Run: headless pygame with SDL's dummy video driver; simulated clock (each Clock.tick advances the game by its frame time, no real sleeping); random seed 0; keys injected as events and as key.get_pressed() state; mouse plan: one left click at the window centre at the start of phase 2, then a move to the lower-right quarter at the start of phase 3.
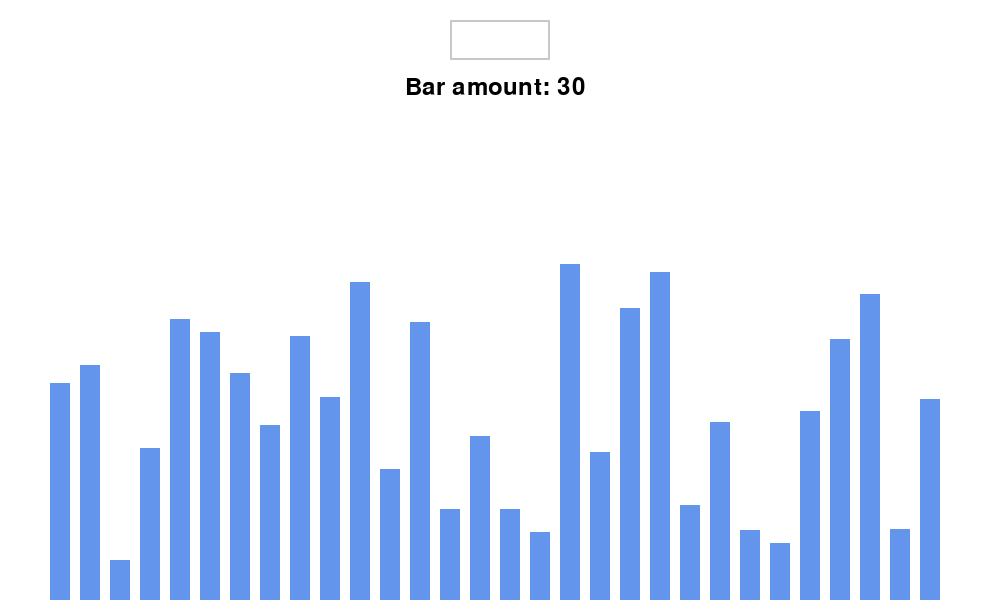
Frame 1 of 4 · flips 1–60 · no input
Frame 2 of 4 · flips 61–180 · clicked the window centre · tapped SPACE, RETURN · held RIGHT (→), D · screen unchanged from frame 1, image omitted
Frame 3 of 4 · flips 181–300 · moved the mouse to the lower-right quarter · held DOWN (↓), S · screen unchanged from frame 2, image omitted
Frame 4 of 4 · flips 301–420 · held LEFT (←), A, UP (↑), W · screen unchanged from frame 3, image omitted

The pygame program that drew these frames:

import pygame
import random

pygame.init()

WIDTH, HEIGHT = 1000,600
screen = pygame.display.set_mode((WIDTH, HEIGHT))
pygame.display.set_caption("Sorting Visualizer")

# Colors
BLACK = (0, 0, 0)
WHITE = (255, 255, 255)
BLUE = (100, 149, 237)
RED = (220, 20, 60)
GREEN = (0, 255, 0)
GRAY = (200,200,200)

font = pygame.font.Font(None, 36)

# Generate random bar heights
barAmt = 30  
bar_heights = [random.randint(20, 350) for _ in range(barAmt)]

# bar input field
input_box = pygame.Rect(WIDTH // 2 - 50, 20, 100, 40) # centered horizontally
input_text = ""
input_active = False

# message box
message = "Bar amount: 30"
message_color = BLACK


# function to render the bars
def draw_bars(screen, bar_heights, screen_width, screen_height, color):
    bar_width = 20  
    spacing = 10  # Spacing between bars

    for i, bar_height in enumerate(bar_heights):

        # Calculate x and y for each bar
        x = (screen_width - (len(bar_heights) * (bar_width + spacing))) // 2 + i * (bar_width + spacing)
        y = screen_height - bar_height  

        # Draw the bar
        pygame.draw.rect(screen, color, (x, y, bar_width, bar_height))


# function to draw the bar input field
def draw_bar_input(screen, input_box, input_text, font, active):
    pygame.draw.rect(screen, BLACK if active else GRAY, input_box, 2)
    text_surface = font.render(input_text, True, BLACK)
    screen.blit(text_surface, (input_box.x + 5, input_box.y + 5))

# function to draw the message box
def draw_message_box(screen, message, font, color):
    if message:

        text_surface = font.render(message, True, color)
        text_width = text_surface.get_width()
        text_height = text_surface.get_height()

        message_box = pygame.Rect((WIDTH - text_width) // 2 - 10, 70, text_width + 20, text_height + 10)
        
        pygame.draw.rect(screen, WHITE, message_box)
        pygame.draw.rect(screen, WHITE, message_box, 2)

        screen.blit(text_surface, (message_box.x + 5, message_box.y + 5))

running = True
while running:
    for event in pygame.event.get():
        if event.type == pygame.QUIT:
            running = False
        
        elif event.type == pygame.MOUSEBUTTONDOWN:

            # Check if the user clicked inside input box
            if input_box.collidepoint(event.pos):
                input_active = not input_active
            else:
                input_active = False

        # check for key presses
        elif event.type == pygame.KEYDOWN:
            if input_active:

                # check for submit press (return)
                if event.key == pygame.K_RETURN:
                
                # use a try/catch to ensure input is within range
                    try:

                        num_bars = int(input_text)
                        if 1 <= num_bars <= 30:
                            message = "Bar amount: " + input_text
                            bar_heights = [random.randint(20, 350) for _ in range(num_bars)]

                        else:
                            message = "Input must be between 1 and 30"
                    
                    except ValueError:
                        message = "Invalud input. Enter a integer."
                    input_text = "" 

                # check for backspace
                elif event.key == pygame.K_BACKSPACE:
                    input_text = input_text[:-1]
                
                # add key to input
                else:
                    input_text += event.unicode

    
    screen.fill(WHITE)

    draw_bars(screen, bar_heights, WIDTH, HEIGHT, BLUE)
    draw_bar_input(screen, input_box, input_text, font, input_active)
    draw_message_box(screen, message, font, message_color)
    
    pygame.display.flip()

pygame.quit()
